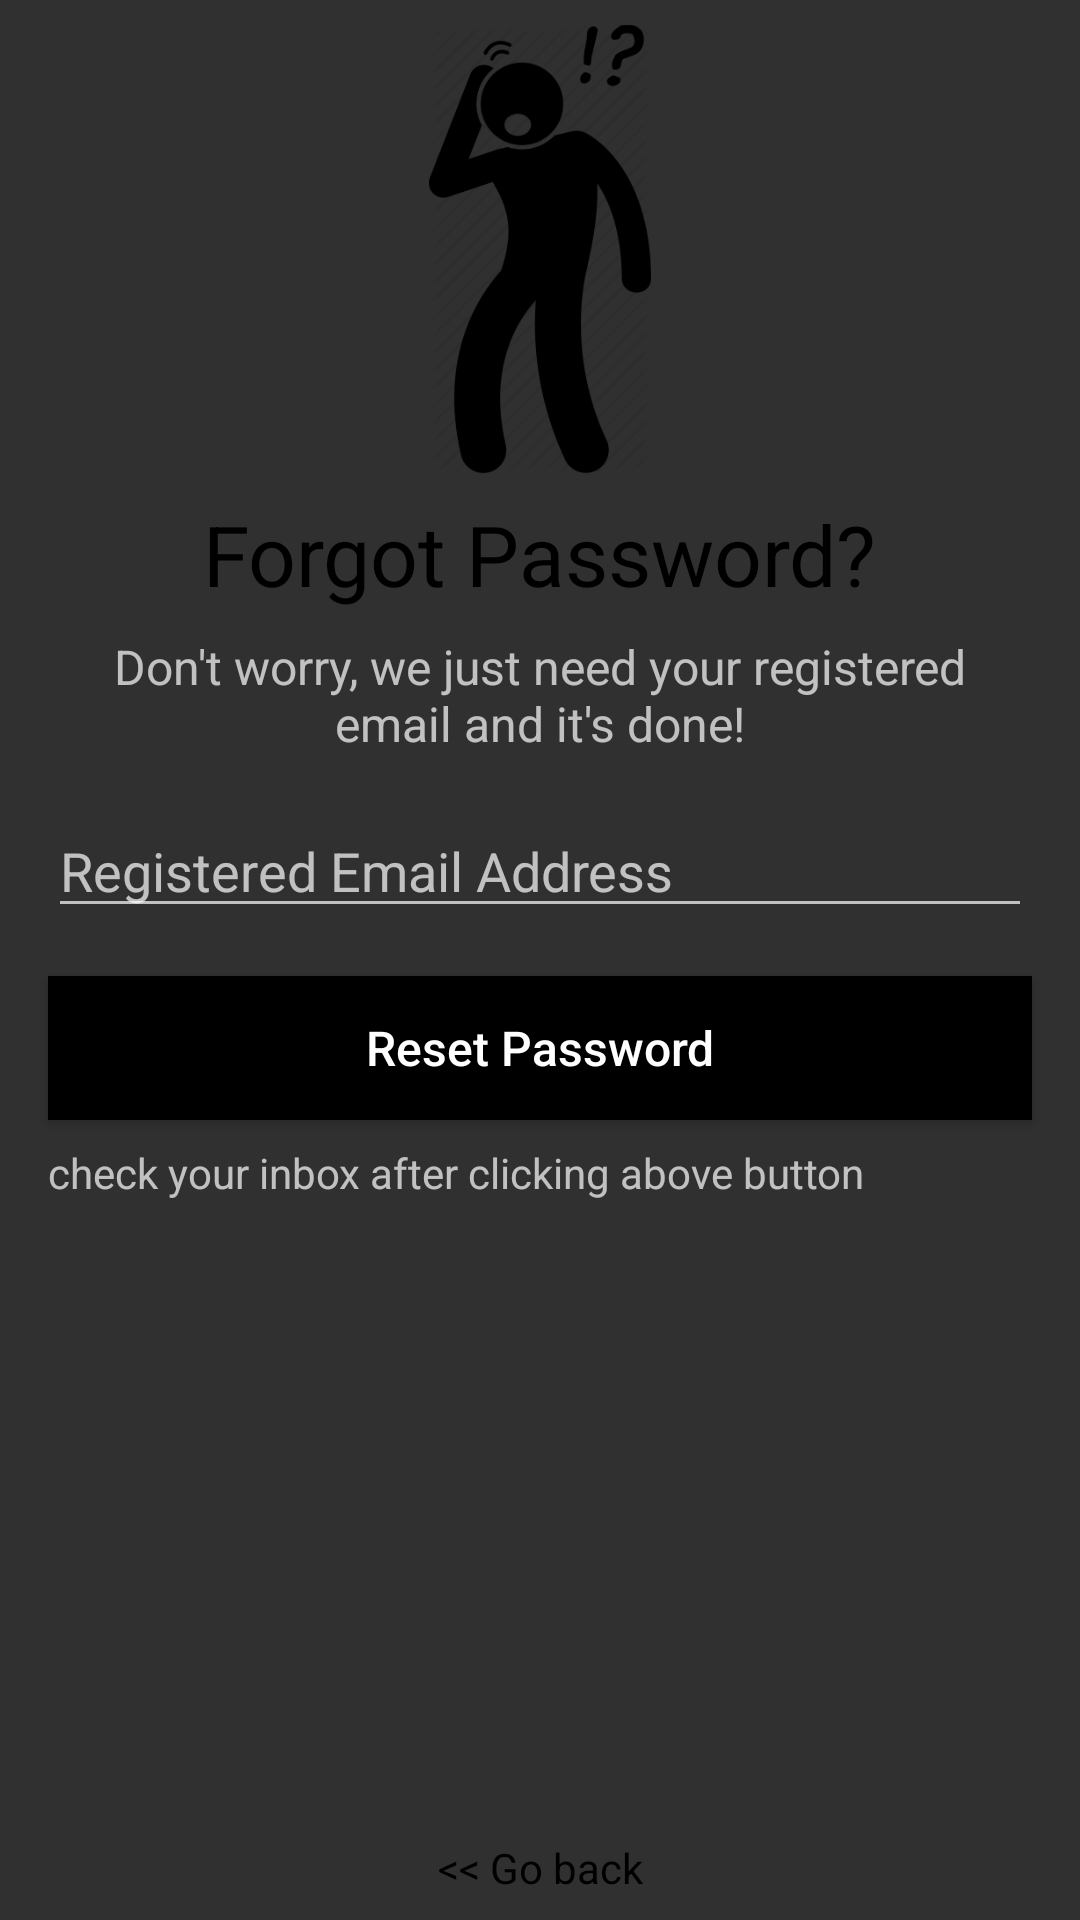

Produce the Android XML layout that renders to this screen, including the resource entries it uses.
<!-- AndroidManifest.xml: application theme AppTheme -->
<!-- res/layout/fragment_forgot_password.xml -->
<?xml version="1.0" encoding="utf-8"?>
<androidx.constraintlayout.widget.ConstraintLayout android:layout_width="match_parent"
    android:layout_height="match_parent"
    xmlns:android="http://schemas.android.com/apk/res/android"
    xmlns:app="http://schemas.android.com/apk/res-auto">

    <ImageView
        android:id="@+id/imageView2"
        android:layout_width="100dp"
        android:layout_height="150dp"
        android:layout_marginTop="8dp"
        android:src="@drawable/forgot_icon"
        app:tint="@color/colorPrimary"
        app:layout_constraintEnd_toEndOf="parent"
        app:layout_constraintStart_toStartOf="parent"
        app:layout_constraintTop_toTopOf="parent" />

    <TextView
        android:id="@+id/textView"
        android:layout_width="wrap_content"
        android:layout_height="wrap_content"
        android:layout_marginTop="8dp"
        android:text="Forgot Password?"
        android:textSize="28sp"
        android:textColor="@color/colorPrimary"
        app:layout_constraintEnd_toEndOf="@+id/imageView2"
        app:layout_constraintStart_toStartOf="@+id/imageView2"
        app:layout_constraintTop_toBottomOf="@+id/imageView2" />

    <TextView
        android:id="@+id/textView3"
        android:layout_width="290dp"
        android:layout_height="wrap_content"
        android:layout_marginTop="8dp"
        android:text="Don't worry, we just need your registered email and it's done!"
        android:textAlignment="center"
        android:textSize="16sp"
        app:layout_constraintEnd_toEndOf="parent"
        app:layout_constraintStart_toStartOf="parent"
        app:layout_constraintTop_toBottomOf="@+id/textView" />

    <EditText
        android:id="@+id/forgot_password_email"
        android:layout_width="0dp"
        android:layout_height="wrap_content"
        android:layout_marginStart="16dp"
        android:layout_marginTop="16dp"
        android:layout_marginEnd="16dp"
        android:ems="10"
        android:hint="Registered Email Address"
        android:inputType="textEmailAddress"
        android:textCursorDrawable="@drawable/cursor_black"
        app:layout_constraintEnd_toEndOf="parent"
        app:layout_constraintStart_toStartOf="parent"
        app:layout_constraintTop_toBottomOf="@+id/textView3" />

    <Button
        android:id="@+id/reset_password_btn"
        android:layout_width="0dp"
        android:layout_height="wrap_content"
        android:layout_marginStart="16dp"
        android:layout_marginTop="16dp"
        android:layout_marginEnd="16dp"
        android:background="@color/colorPrimary"
        android:text="Reset Password"
        android:textAllCaps="false"
        android:textColor="#ffffff"
        android:textSize="16sp"
        app:layout_constraintEnd_toEndOf="parent"
        app:layout_constraintStart_toStartOf="parent"
        app:layout_constraintTop_toBottomOf="@+id/forgot_password_email" />

    <TextView
        android:id="@+id/textView4"
        android:layout_width="wrap_content"
        android:layout_height="wrap_content"
        android:layout_marginStart="16dp"
        android:layout_marginTop="8dp"
        android:text="check your inbox after clicking above button"
        app:layout_constraintStart_toStartOf="parent"
        app:layout_constraintTop_toBottomOf="@+id/reset_password_btn" />

    <TextView
        android:id="@+id/tv_forgot_password_go_back"
        android:layout_width="wrap_content"
        android:layout_height="wrap_content"
        android:layout_marginStart="8dp"
        android:layout_marginEnd="8dp"
        android:layout_marginBottom="8dp"
        android:text="&lt;&lt; Go back"
        android:textColor="@color/colorPrimary"
        app:layout_constraintBottom_toBottomOf="parent"
        app:layout_constraintEnd_toEndOf="parent"
        app:layout_constraintStart_toStartOf="parent" />

    <LinearLayout
        android:id="@+id/email_icon_container"
        android:layout_width="0dp"
        android:layout_height="wrap_content"
        android:layout_marginStart="16dp"
        android:layout_marginTop="8dp"
        android:layout_marginEnd="16dp"
        android:layout_marginBottom="8dp"
        android:orientation="horizontal"
        android:gravity="center"
        app:layout_constraintBottom_toTopOf="@+id/reset_password_btn"
        app:layout_constraintEnd_toEndOf="parent"
        app:layout_constraintStart_toStartOf="parent"
        app:layout_constraintTop_toBottomOf="@+id/forgot_password_email">

        <ImageView
            android:id="@+id/forgot_password_email_icon"
            android:layout_width="wrap_content"
            android:layout_height="15dp"
            android:layout_gravity="center"
            android:src="@drawable/ic_red_mail"
            android:visibility="gone" />

        <TextView
            android:id="@+id/forgot_password_email_icon_text"
            android:layout_width="wrap_content"
            android:layout_height="wrap_content"
            android:layout_marginStart="5dp"
            android:text="Recovery email sent successfully! check inbox"
            android:textColor="@color/successGreen"
            android:visibility="gone" />

    </LinearLayout>

    <ProgressBar
        android:id="@+id/forgot_password_progressbar"
        style="?android:attr/progressBarStyleHorizontal"
        android:layout_width="75dp"
        android:layout_height="wrap_content"
        android:indeterminate="true"
        android:theme="@style/RedProgressBar"
        android:visibility="gone"
        app:layout_constraintEnd_toEndOf="@+id/email_icon_container"
        app:layout_constraintStart_toStartOf="@+id/email_icon_container"
        app:layout_constraintTop_toBottomOf="@+id/email_icon_container" />

</androidx.constraintlayout.widget.ConstraintLayout>
<!-- resources referenced by this layout -->
<resources>
  <color name="colorPrimary">#000000</color>
  <color name="successGreen">#11A10C</color>
  <!-- drawable cursor_black (drawable) -->
  <?xml version="1.0" encoding="utf-8"?>
  <shape xmlns:android="http://schemas.android.com/apk/res/android"
      android:shape="rectangle">
      <solid android:color="@android:color/black"/>
      <size android:width="2dp"
          android:height="8dp"
          />
  </shape>
  <!-- drawable forgot_icon: png bitmap (drawable, 27915 bytes) -->
  <!-- drawable ic_red_mail (drawable) -->
  <vector xmlns:android="http://schemas.android.com/apk/res/android"
      android:width="24dp"
      android:height="24dp"
      android:viewportWidth="20"
      android:viewportHeight="20"
      android:tint="#FF0000"
      android:alpha="0.8">
    <group android:translateX="-2"
        android:translateY="-2">
        <path
            android:fillColor="#FF000000"
            android:pathData="M20,4L4,4c-1.1,0 -1.99,0.9 -1.99,2L2,18c0,1.1 0.9,2 2,2h16c1.1,0 2,-0.9 2,-2L22,6c0,-1.1 -0.9,-2 -2,-2zM20,18L4,18L4,8l8,5 8,-5v10zM12,11L4,6h16l-8,5z"/>
    </group>
  </vector>
  <style name="RedProgressBar" parent="Theme.AppCompat.Light.NoActionBar">
          
          <item name="colorPrimary">@color/colorPrimary</item>
          <item name="colorPrimaryDark">@color/colorPrimaryDark</item>
          <item name="colorAccent">@color/colorPrimary</item>
      </style>
  <style name="AppTheme" parent="Theme.AppCompat.NoActionBar">
          
          <item name="colorPrimary">@color/colorPrimary</item>
          <item name="colorPrimaryDark">@color/colorPrimaryDark</item>
          <item name="colorAccent">@color/black</item>
      </style>
  <color name="colorPrimaryDark">#000000</color>
  <color name="black">#FF000000</color>
</resources>
